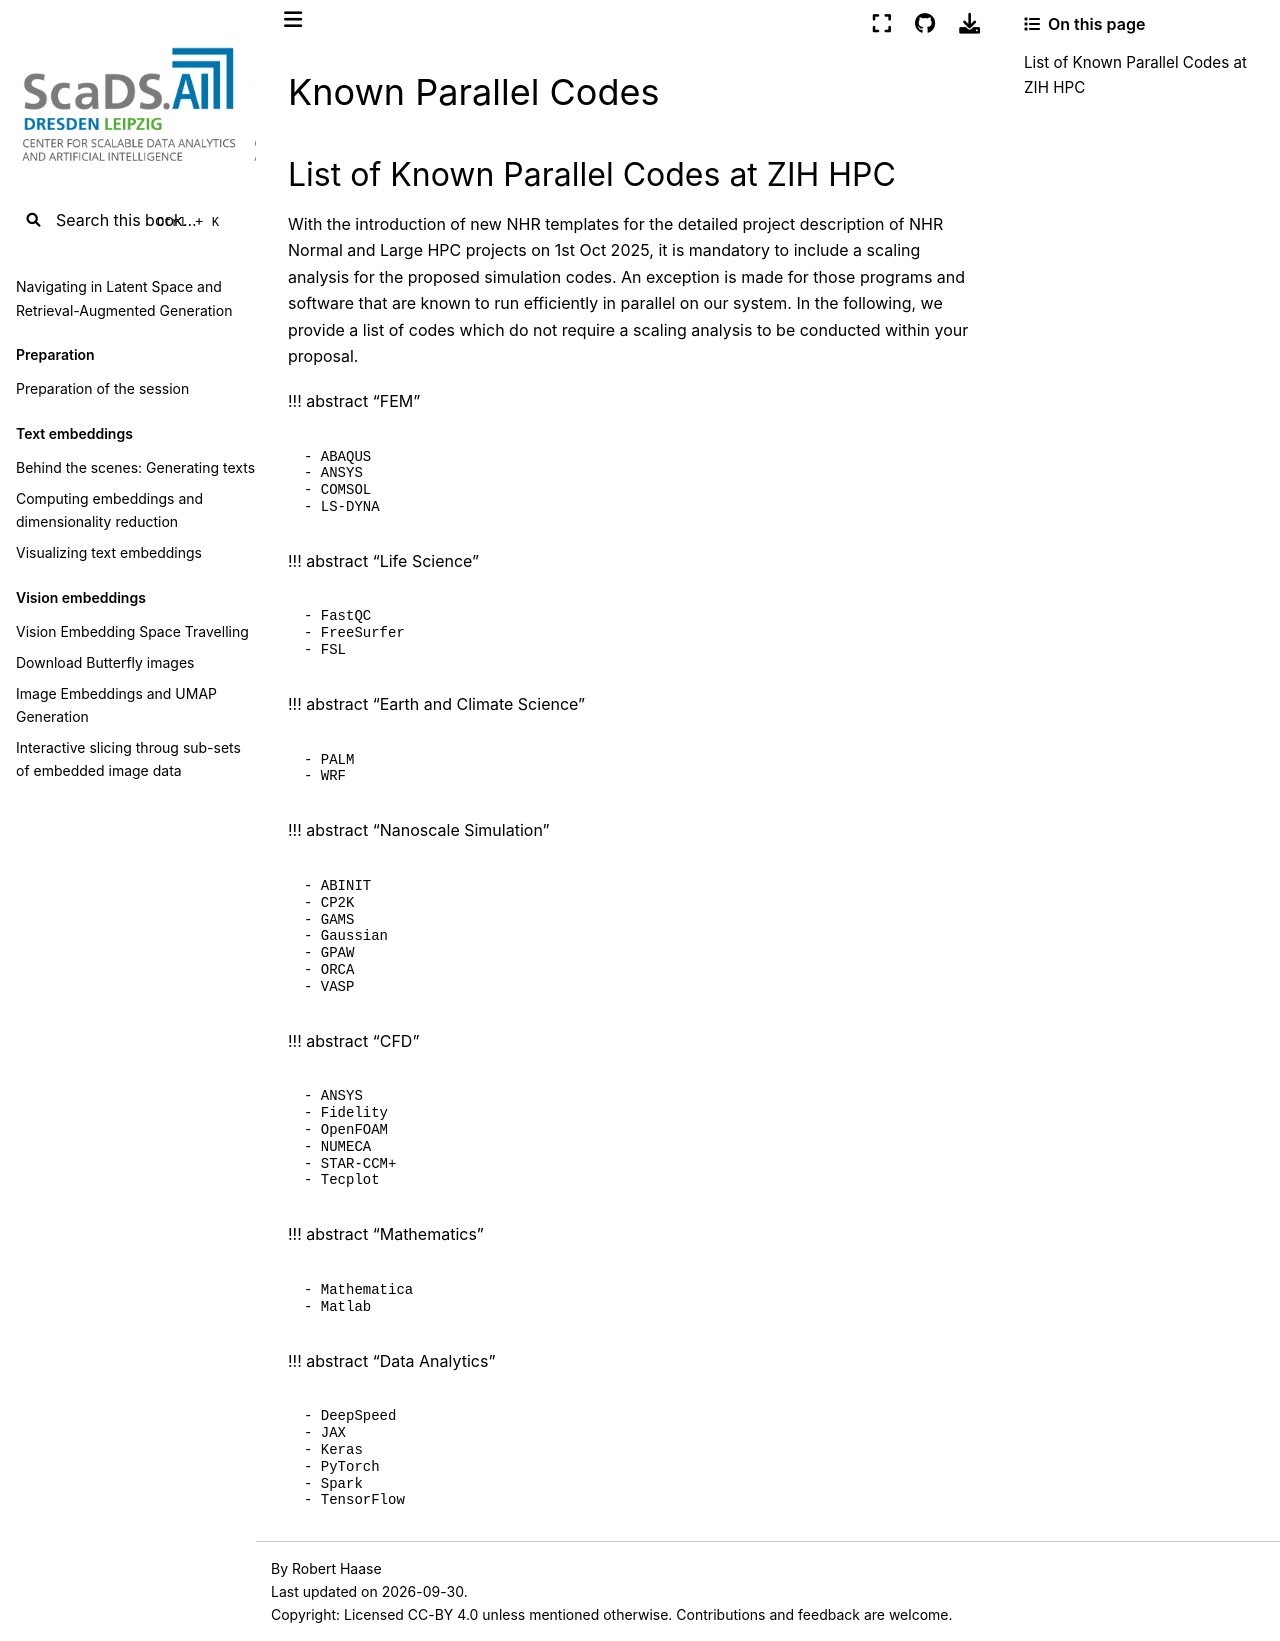

repository: ScaDS/rag-2026 · page: 04_rag_advanced/hpc-compendium/doc.zih.tu-dresden.de/docs/application/known_codes.html · generator: jekyll

# Known Parallel Codes

## List of Known Parallel Codes at ZIH HPC

With the introduction of new [NHR](https://www.nhr-verein.de/) templates for the detailed project
description of NHR Normal and Large HPC projects on 1st Oct 2025, it is mandatory to include a
scaling analysis for the proposed simulation codes.
An exception is made for those programs and software that are known to run efficiently in
parallel on our system. In the following, we provide a list of codes which do not require a
scaling analysis to be conducted within your proposal.

!!! abstract "FEM"

    - ABAQUS
    - ANSYS
    - COMSOL
    - LS-DYNA

!!! abstract "Life Science"

    - FastQC
    - FreeSurfer
    - FSL

!!! abstract "Earth and Climate Science"

    - PALM
    - WRF

!!! abstract "Nanoscale Simulation"

    - ABINIT
    - CP2K
    - GAMS
    - Gaussian
    - GPAW
    - ORCA
    - VASP

!!! abstract "CFD"

    - ANSYS
    - Fidelity
    - OpenFOAM
    - NUMECA
    - STAR-CCM+
    - Tecplot

!!! abstract "Mathematics"

    - Mathematica
    - Matlab

!!! abstract "Data Analytics"

    - DeepSpeed
    - JAX
    - Keras
    - PyTorch
    - Spark
    - TensorFlow
